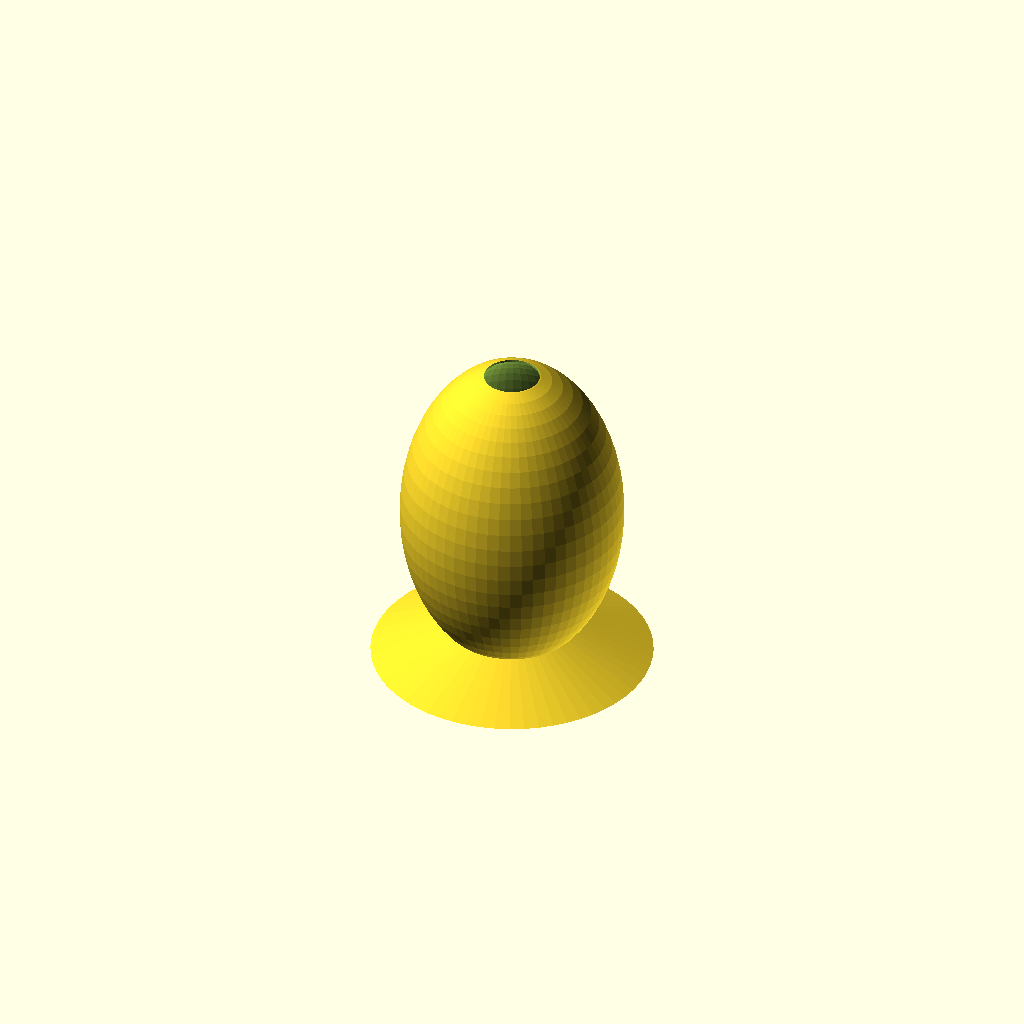
Cell 1 — every parameter at its default value.
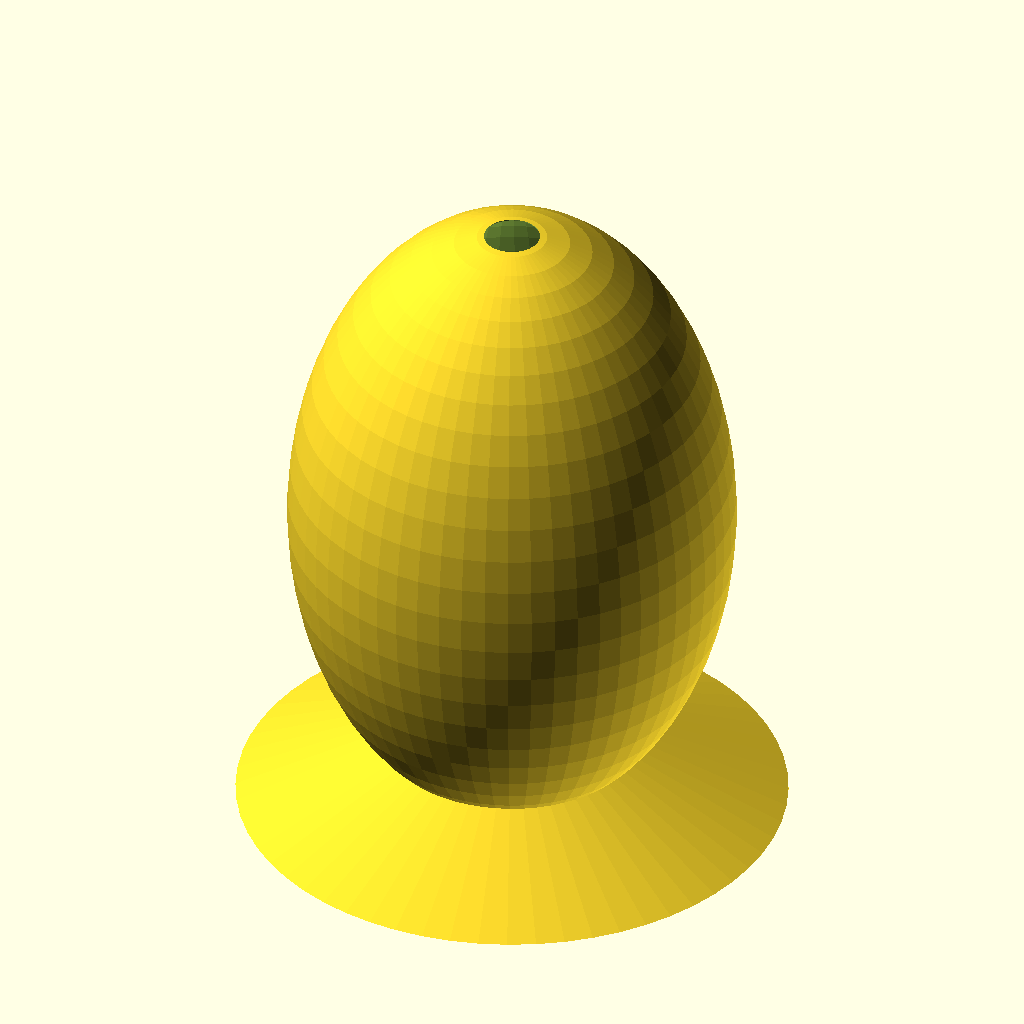
Cell 2: egsize = 80 (everything else at default).
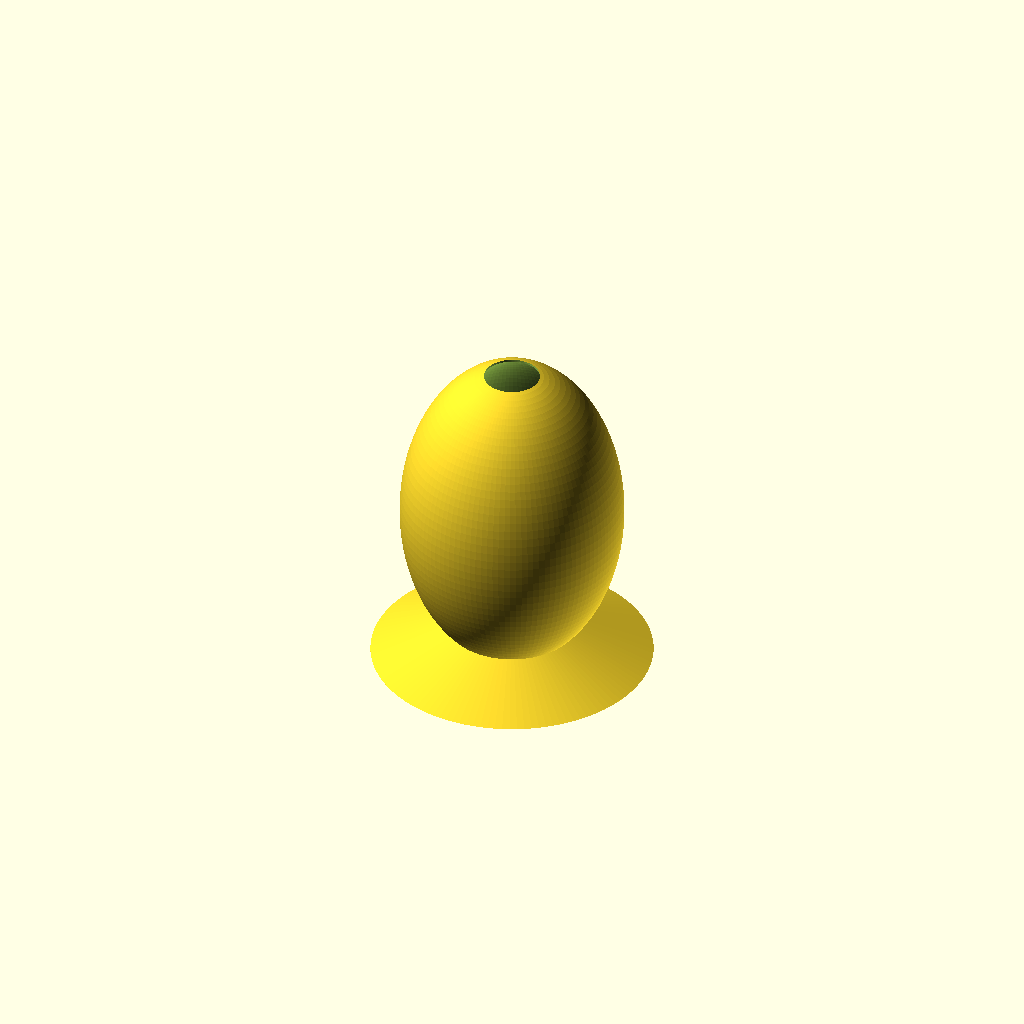
Cell 3: fine = 120 (everything else at default).
All cells are drawn from one camera (rotation 55°, 0°, 25°, orthographic, colour scheme Cornfield), so only the parameter changes between them.
The OpenSCAD source (3D_print/eggplug.scad):
pokehole = 10; //radius
egsize = 40;  //radius;
fine = 60;   //corners number of fragments

//****************************
difference()
{
union()
{
hull(){
scale([1,1,1.5])
sphere(egsize,$fn=fine);
}
translate([0,0,-egsize*1.5])scale([1.2,1.2,1])
cylinder(egsize/3,egsize+2,egsize*0.4,$fn=fine);

}//union

union()
{
scale([0.85,0.85,-1.5])
sphere(egsize,$fn=fine);

translate([0,0,-egsize*1.5])
cylinder(egsize*3,pokehole,pokehole,center=false,$fn=fine);
translate([0,0,-egsize*1.5-1])
cylinder((egsize/3),egsize+2,egsize*0.5,center=false,$fn=fine);
}
}//diff
Customizer parameters (derived from the source; name, type, default, range or options):
pokehole: number, default 10
egsize: number, default 40
fine: number, default 60
